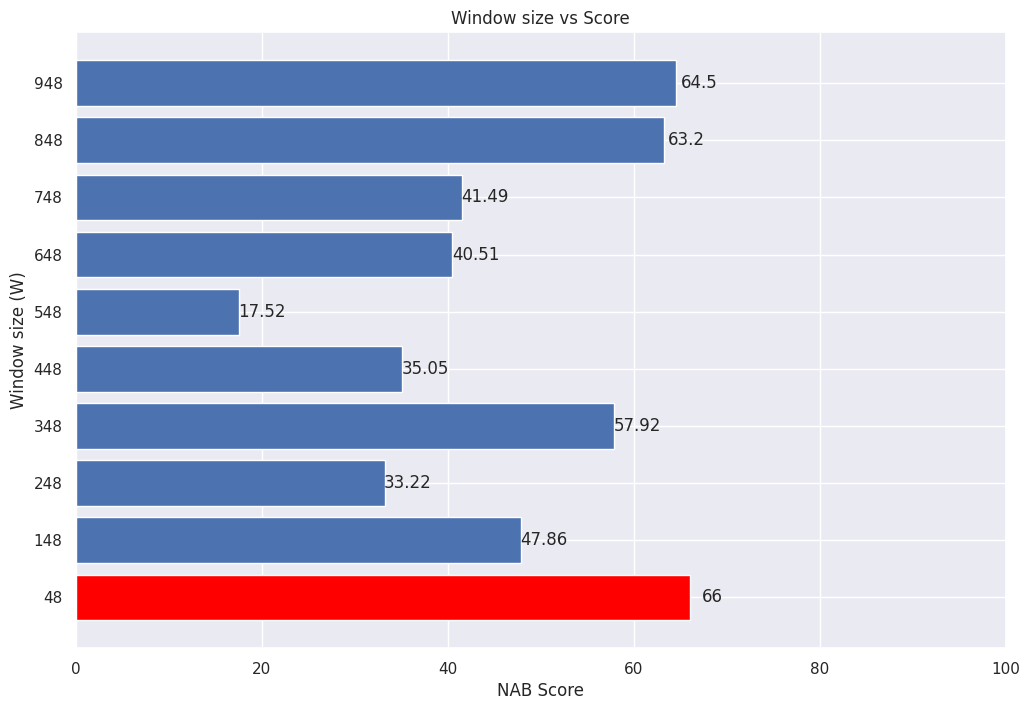

This chart was generated by the following Python code:

import matplotlib.pyplot as plt
import numpy as np
import seaborn as sns; sns.set()



sns.set(rc={'figure.figsize':(12, 8)})


# Make fake dataset
height = []
import numpy as np
import pandas as pd
import matplotlib.pyplot as plt



label_padding = 2.5


fig, ax = plt.subplots()

# Bring some raw data.
scores = [66,47.86,33.22,57.92,35.05,17.52,40.51,41.49,63.2,64.5]

params = ['48','148','248','348','448','548','648','748','848','948']


y_pos = np.arange(len(params))


ax.set_xlabel('NAB Score')
ax.set_ylabel('Window size (W)')
ax.set_title('Window size vs Score')

# Create horizontal bars
ax.barh(y_pos, scores)

# Create names on the y-axis
ax.set_yticks(y_pos)
ax.set_yticklabels(params)

ax.set_xlim(0, 100)
# Show graphic
# plt.show()
rects = ax.patches

# Make some labels.
labels = [i for i in scores]

for rect, label in zip(rects, labels):

    if(label == max(scores)):
        rect.set_facecolor("red")
    width = rect.get_width()
    height = rect.get_height()
    print(rect)
    ax.text(rect.get_x() + rect.get_width() + label_padding, rect.get_y() + height/2, label, ha='center', va='center')

plt.show()
